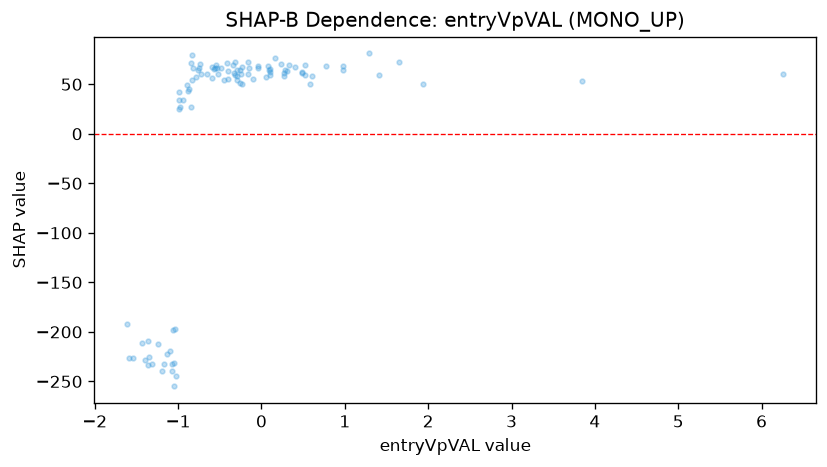

The table this chart was drawn from, first rows:
feature_value, shap_value
-0.4472, 54.22
-1.026, -244.1
-1.59, -226.5
-1.611, -192.1
-0.8323, 79.57
0.5798, 50.44
0.2379, 70.64
-0.8245, 66.22
-0.2615, 64.84
-0.8886, 49.05
0.9836, 64.83
-1.392, -228.4
1.943, 50.52
0.3247, 69.33
-1.311, -232.2
-0.2504, 60.24
1.656, 72.63
-0.7309, 60.22
1.288, 81.11
-0.4885, 66.02
-1.129, -222.5
-0.8748, 45.02
-1.196, -239.6
-1.241, -212.6
-0.7328, 70.27
0.7701, 68.66
-0.4044, 55.36
-1.048, -255
-0.09604, 55.36
0.2782, 63.92
-0.8489, 26.73
-1.094, -219.5
-1.054, -231.3
-0.8799, 43.37
0.9839, 68.08
-0.8299, 54.59
0.05795, 57.04
-0.2338, 50.52
-0.9818, 26.95
-0.2891, 54.53
-0.1437, 66.39
-1.362, -233.1
-0.7802, 56.85
-0.5623, 66.02
0.3025, 63
-0.345, 69.12
-0.4101, 71.06
-1.438, -211.1
-1.066, -198.1
-1.36, -209.2
-1.35, -225.7
-0.5946, 67.46
-0.2933, 58.76
-0.5671, 65.86
0.6077, 58.25
0.2719, 58.46
-0.1644, 72.4
-0.3956, 63.04
-0.5312, 65.93
6.259, 60.21
... 39 more rows
